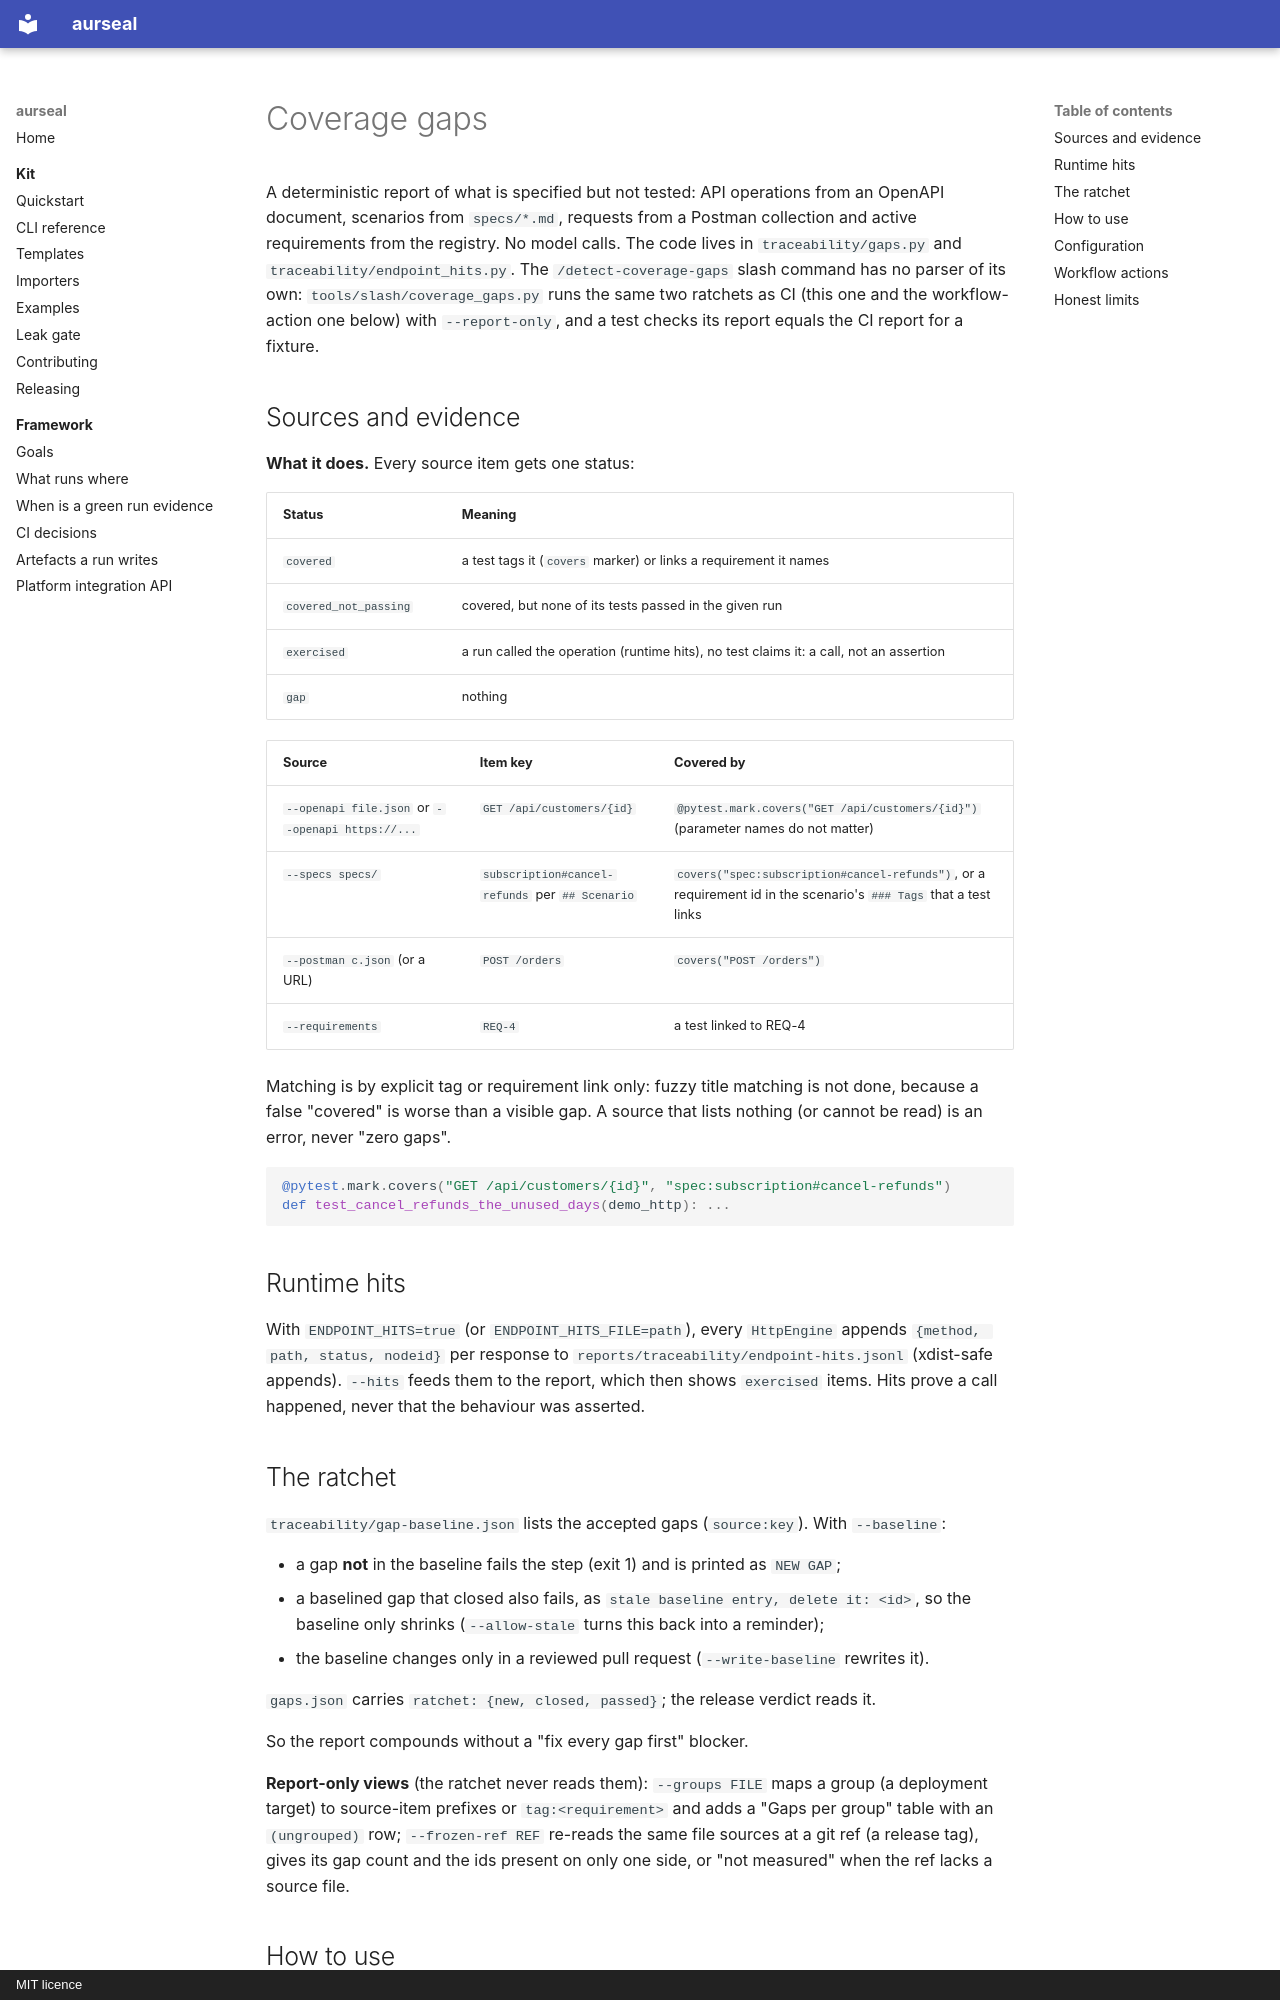

repository: RAJUSHANIGARAPU/aurseal · page: features/coverage-gaps/index.html · generator: mkdocs · copyright: MIT licence

# Coverage gaps

A deterministic report of what is specified but not tested: API operations from an
OpenAPI document, scenarios from `specs/*.md`, requests from a Postman collection and
active requirements from the registry. No model calls. The code lives in
`traceability/gaps.py` and `traceability/endpoint_hits.py`. The `/detect-coverage-gaps`
slash command has no parser of its own: `tools/slash/coverage_gaps.py` runs the same two
ratchets as CI (this one and the workflow-action one below) with `--report-only`, and a
test checks its report equals the CI report for a fixture.

## Sources and evidence

**What it does.** Every source item gets one status:

| Status | Meaning |
|---|---|
| `covered` | a test tags it (`covers` marker) or links a requirement it names |
| `covered_not_passing` | covered, but none of its tests passed in the given run |
| `exercised` | a run called the operation (runtime hits), no test claims it: a call, not an assertion |
| `gap` | nothing |

| Source | Item key | Covered by |
|---|---|---|
| `--openapi file.json` or `--openapi https://...` | `GET /api/customers/{id}` | `@pytest.mark.covers("GET /api/customers/{id}")` (parameter names do not matter) |
| `--specs specs/` | `subscription#cancel-refunds` per `## Scenario` | `covers("spec:subscription#cancel-refunds")`, or a requirement id in the scenario's `### Tags` that a test links |
| `--postman c.json` (or a URL) | `POST /orders` | `covers("POST /orders")` |
| `--requirements` | `REQ-4` | a test linked to REQ-4 |

Matching is by explicit tag or requirement link only: fuzzy title matching is not done,
because a false "covered" is worse than a visible gap. A source that lists nothing (or
cannot be read) is an error, never "zero gaps".

```python
@pytest.mark.covers("GET /api/customers/{id}", "spec:subscription#cancel-refunds")
def test_cancel_refunds_the_unused_days(demo_http): ...
```

## Runtime hits

With `ENDPOINT_HITS=true` (or `ENDPOINT_HITS_FILE=path`), every `HttpEngine` appends
`{method, path, status, nodeid}` per response to `reports/traceability/endpoint-hits.jsonl`
(xdist-safe appends). `--hits` feeds them to the report, which then shows `exercised`
items. Hits prove a call happened, never that the behaviour was asserted.

## The ratchet

`traceability/gap-baseline.json` lists the accepted gaps (`source:key`). With
`--baseline`:

- a gap **not** in the baseline fails the step (exit 1) and is printed as `NEW GAP`;
- a baselined gap that closed also fails, as `stale baseline entry, delete it: <id>`, so
  the baseline only shrinks (`--allow-stale` turns this back into a reminder);
- the baseline changes only in a reviewed pull request (`--write-baseline` rewrites it).

`gaps.json` carries `ratchet: {new, closed, passed}`; the release verdict reads it.

So the report compounds without a "fix every gap first" blocker.

**Report-only views** (the ratchet never reads them): `--groups FILE` maps a group (a
deployment target) to source-item prefixes or `tag:<requirement>` and adds a "Gaps per
group" table with an `(ungrouped)` row; `--frozen-ref REF` re-reads the same file sources
at a git ref (a release tag), gives its gap count and the ids present on only one side, or
"not measured" when the ref lacks a source file.
